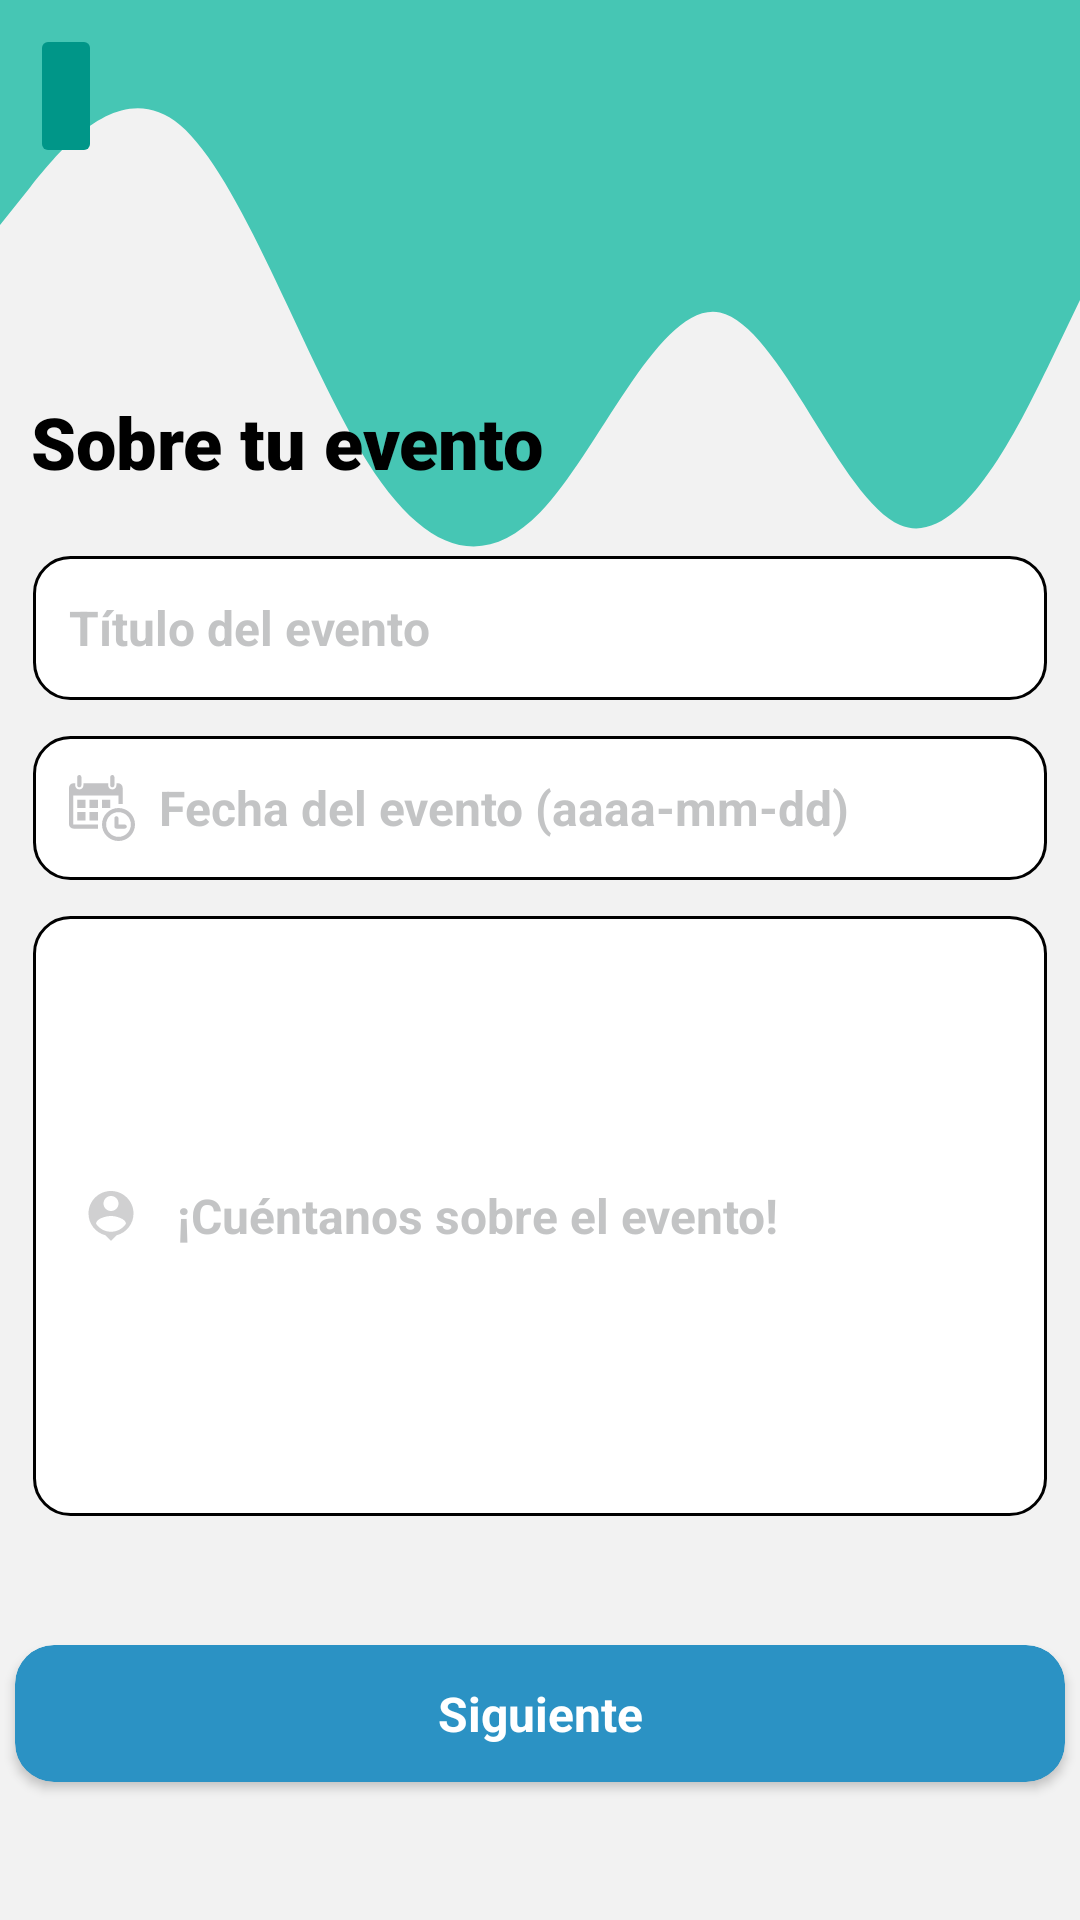

Here is an Android app screen rendered from its layout file. Give the layout XML and the strings, colors and styles it references.
<!-- AndroidManifest.xml: application theme AppTheme.NoActionBar -->
<!-- res/layout/create_event_fragment.xml -->
<?xml version="1.0" encoding="utf-8"?>
<androidx.constraintlayout.widget.ConstraintLayout xmlns:android="http://schemas.android.com/apk/res/android"
    xmlns:app="http://schemas.android.com/apk/res-auto"
    xmlns:tools="http://schemas.android.com/tools"
    android:layout_width="match_parent"
    android:layout_height="match_parent"
    android:background="#f2f2f2">

    <View
        android:layout_width="match_parent"
        android:layout_height="250dp"
        android:background="@drawable/blue_wave"
        app:layout_constraintEnd_toEndOf="parent"
        app:layout_constraintStart_toStartOf="parent"
        app:layout_constraintTop_toTopOf="parent" />

    <TableLayout
        android:id="@+id/tableLayout"
        android:layout_width="358dp"
        android:layout_height="385dp"
        android:padding="@dimen/element_large_spacing"
        app:layout_constraintBottom_toBottomOf="parent"
        app:layout_constraintEnd_toEndOf="parent"
        app:layout_constraintStart_toStartOf="parent"
        app:layout_constraintTop_toTopOf="parent"
        app:layout_constraintVertical_bias="0.64">

        <TableRow
            android:layout_width="match_parent"
            android:layout_height="match_parent"
            android:layout_marginTop="12dp">

            <EditText
                android:id="@+id/etEventName"
                android:layout_width="wrap_content"
                android:layout_height="wrap_content"
                android:layout_weight="0.5"
                android:autofillHints="testHint"
                android:background="@drawable/custom_btn"
                android:drawableStart="@drawable/ic_user_icon"
                android:drawablePadding="8dp"
                android:ems="15"
                android:hint="Título del evento"
                android:inputType="textPersonName"
                android:minHeight="48dp"
                android:padding="12dp"
                android:textColor="#85878B"
                android:textColorHint="#999B9C9F"
                android:textSize="16sp"
                android:textStyle="bold"
                tools:ignore="TextContrastCheck" />

        </TableRow>

        <TableRow
            android:layout_width="match_parent"
            android:layout_height="match_parent"
            android:layout_marginTop="12dp">

            <EditText
                android:id="@+id/etEventDate"
                android:layout_width="182dp"
                android:layout_height="48dp"
                android:layout_weight="0.7"
                android:autofillHints="testHint"
                android:background="@drawable/custom_btn"
                android:drawableStart="@drawable/ic_calendar_icon"
                android:drawablePadding="8dp"
                android:hint="Fecha del evento (aaaa-mm-dd)"
                android:inputType="date"
                android:minHeight="48dp"
                android:padding="12dp"
                android:textColor="#85878B"
                android:textColorHint="#999B9C9F"
                android:textSize="16sp"
                android:textStyle="bold"
                tools:ignore="TextContrastCheck" />

        </TableRow>

        <TableRow
            android:layout_width="match_parent"
            android:layout_height="match_parent"
            android:layout_marginTop="12dp">

            <EditText
                android:id="@+id/etEventDesc"
                android:layout_width="match_parent"
                android:layout_height="200dp"
                android:layout_weight="0.7"
                android:autofillHints="testHint"
                android:background="@drawable/custom_btn"
                android:drawableStart="@drawable/ic_username"
                android:drawablePadding="8dp"
                android:hint="¡Cuéntanos sobre el evento!"
                android:inputType="text"
                android:minHeight="48dp"
                android:padding="12dp"
                android:textColor="#85878B"
                android:textColorHint="#999B9C9F"
                android:textSize="16sp"
                android:textStyle="bold"
                tools:ignore="TextContrastCheck" />

        </TableRow>

    </TableLayout>

    <androidx.cardview.widget.CardView
        android:id="@+id/btnNext"
        android:layout_width="350dp"
        android:layout_height="wrap_content"
        android:clickable="true"
        android:elevation="2dp"
        android:focusable="true"
        android:shadowColor="@color/black"
        app:cardBackgroundColor="@color/btn_change"
        app:cardCornerRadius="13dp"
        app:layout_constraintEnd_toEndOf="parent"
        app:layout_constraintStart_toStartOf="parent"
        app:layout_constraintTop_toBottomOf="@+id/tableLayout"
        tools:ignore="TouchTargetSizeCheck">

        <TextView
            android:layout_width="match_parent"
            android:layout_height="match_parent"
            android:gravity="center"
            android:padding="12dp"
            android:text="@string/siguiente"
            android:textAlignment="center"
            android:textColor="@color/white"
            android:textSize="16sp"
            android:textStyle="bold" />
    </androidx.cardview.widget.CardView>

    <TextView
        android:id="@+id/signUpBankInfoTitle"
        android:layout_width="wrap_content"
        android:layout_height="wrap_content"
        android:fontFamily="sans-serif-black"
        android:text="Sobre tu evento"
        android:textAllCaps="false"
        android:textColor="@color/black"
        android:textSize="24sp"
        app:layout_constraintBottom_toTopOf="@+id/tableLayout"
        app:layout_constraintEnd_toEndOf="@+id/tableLayout"
        app:layout_constraintHorizontal_bias="0.05"
        app:layout_constraintStart_toStartOf="@+id/tableLayout" />

    <ImageButton
        android:id="@+id/btnBack"
        android:layout_width="wrap_content"
        android:layout_height="wrap_content"
        android:layout_marginTop="8dp"
        android:backgroundTint="#009688"
        android:minHeight="48dp"
        android:src="@drawable/ic_back"
        app:layout_constraintEnd_toEndOf="parent"
        app:layout_constraintHorizontal_bias="0.03"
        app:layout_constraintStart_toStartOf="parent"
        app:layout_constraintTop_toTopOf="parent"
        tools:ignore="SpeakableTextPresentCheck" />

</androidx.constraintlayout.widget.ConstraintLayout>
<!-- resources referenced by this layout -->
<resources>
  <dimen name="element_large_spacing">10dp</dimen>
  <!-- drawable blue_wave (drawable) -->
  <vector android:height="7.7777777dp" android:viewportHeight="320"
      android:viewportWidth="1440" android:width="35dp" xmlns:android="http://schemas.android.com/apk/res/android">
      <path android:fillColor="#46C6B4" android:pathData="M0,96L40,80C80,64 160,32 240,53.3C320,75 400,149 480,192C560,235 640,245 720,218.7C800,192 880,128 960,133.3C1040,139 1120,213 1200,224C1280,235 1360,181 1400,154.7L1440,128L1440,0L1400,0C1360,0 1280,0 1200,0C1120,0 1040,0 960,0C880,0 800,0 720,0C640,0 560,0 480,0C400,0 320,0 240,0C160,0 80,0 40,0L0,0Z"/>
  </vector>
  <!-- drawable custom_btn (drawable) -->
  <?xml version="1.0" encoding="utf-8"?>
  <shape xmlns:android="http://schemas.android.com/apk/res/android">
      <solid android:color="#ffff"/>
      <corners android:radius="12dp"/>
      <stroke android:color="@color/black" android:width="1dp"/>
  </shape>
  <!-- drawable ic_calendar_icon (drawable) -->
  <vector android:height="21.999954dp" android:viewportHeight="485.212"
      android:viewportWidth="485.213" android:width="22dp" xmlns:android="http://schemas.android.com/apk/res/android">
      <path android:fillColor="#999B9C9F" android:pathData="M60.652,75.816V15.163C60.652,6.781 67.433,0 75.817,0c8.38,0 15.161,6.781 15.161,15.163v60.653c0,8.38 -6.781,15.161 -15.161,15.161C67.433,90.978 60.652,84.196 60.652,75.816zM318.424,90.978c8.378,0 15.163,-6.781 15.163,-15.161V15.163C333.587,6.781 326.802,0 318.424,0c-8.382,0 -15.168,6.781 -15.168,15.163v60.653C303.256,84.196 310.042,90.978 318.424,90.978zM485.212,363.906c0,66.996 -54.312,121.307 -121.303,121.307c-66.986,0 -121.302,-54.311 -121.302,-121.307c0,-66.986 54.315,-121.3 121.302,-121.3C430.9,242.606 485.212,296.919 485.212,363.906zM454.89,363.906c0,-50.161 -40.81,-90.976 -90.98,-90.976c-50.166,0 -90.976,40.814 -90.976,90.976c0,50.171 40.81,90.98 90.976,90.98C414.08,454.886 454.89,414.077 454.89,363.906zM121.305,181.955H60.652v60.651h60.653V181.955zM60.652,333.584h60.653V272.93H60.652V333.584zM151.629,242.606h60.654v-60.651h-60.654V242.606zM151.629,333.584h60.654V272.93h-60.654V333.584zM30.328,360.891V151.628h333.582v60.653h30.327V94c0,-18.421 -14.692,-33.349 -32.843,-33.349h-12.647v15.166c0,16.701 -13.596,30.325 -30.322,30.325c-16.731,0 -30.326,-13.624 -30.326,-30.325V60.651H106.14v15.166c0,16.701 -13.593,30.325 -30.322,30.325c-16.733,0 -30.327,-13.624 -30.327,-30.325V60.651H32.859C14.707,60.651 0.001,75.579 0.001,94v266.892c0,18.36 14.706,33.346 32.858,33.346h179.424v-30.331H32.859C31.485,363.906 30.328,362.487 30.328,360.891zM303.256,242.606v-60.651h-60.648v60.651H303.256zM409.399,363.906h-45.49v-45.49c0,-8.377 -6.781,-15.158 -15.163,-15.158s-15.159,6.781 -15.159,15.158v60.658c0,8.378 6.777,15.163 15.159,15.163h60.653c8.382,0 15.163,-6.785 15.163,-15.163C424.562,370.692 417.781,363.906 409.399,363.906z"/>
  </vector>
  <!-- drawable ic_username (drawable-anydpi) -->
  <vector xmlns:android="http://schemas.android.com/apk/res/android"
      android:width="28dp"
      android:height="28dp"
      android:viewportWidth="24"
      android:viewportHeight="24"
      android:tint="#999B9C9F"
      android:alpha="0.8">
    <group android:scaleX="0.71428573"
        android:scaleY="0.71428573"
        android:translateX="3.4285715"
        android:translateY="3.4285715">
      <path
          android:fillColor="@android:color/white"
          android:pathData="M12,2c-4.97,0 -9,4.03 -9,9 0,4.17 2.84,7.67 6.69,8.69L12,22l2.31,-2.31C18.16,18.67 21,15.17 21,11c0,-4.97 -4.03,-9 -9,-9zM12,4c1.66,0 3,1.34 3,3s-1.34,3 -3,3 -3,-1.34 -3,-3 1.34,-3 3,-3zM12,18.3c-2.5,0 -4.71,-1.28 -6,-3.22 0.03,-1.99 4,-3.08 6,-3.08 1.99,0 5.97,1.09 6,3.08 -1.29,1.94 -3.5,3.22 -6,3.22z"/>
    </group>
  </vector>
  <string name="siguiente">Siguiente</string>
  <style name="AppTheme.NoActionBar" parent="Theme.AppCompat.Light.NoActionBar">
  
      </style>
  <!-- not gathered from this repository: default colours our renderer supplied (Android Studio template values) -->
  <color name="black">#FF000000</color>
  <color name="white">#FFFFFFFF</color>
</resources>
